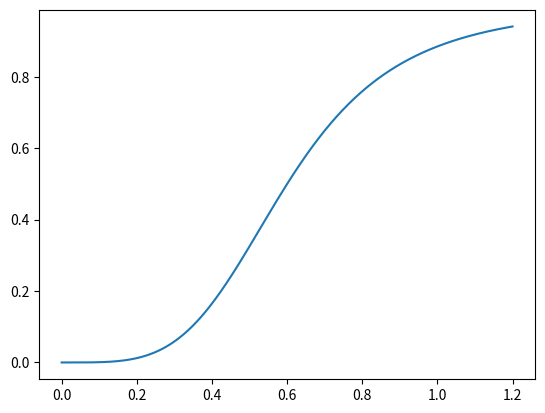

Recreate this plot in Python.
import numpy as np


def value_of_time(price: np.ndarray, duration: np.ndarray) -> np.float64:
    """Compute value of time (vot)."""
    return np.max(duration / price)


def hill_equation(x: float, k: float, alpha: float = 4) -> float:
    """Compute shifted sigmoid"""
    return x**alpha / (k**alpha + x**alpha)


if __name__ == "__main__":
    import matplotlib.pyplot as plt
    import numpy as np

    vot = 0.6
    x = np.linspace(0, 1.2, 1000)
    plt.plot(x, hill_equation(x, vot, 4))
    plt.show()
